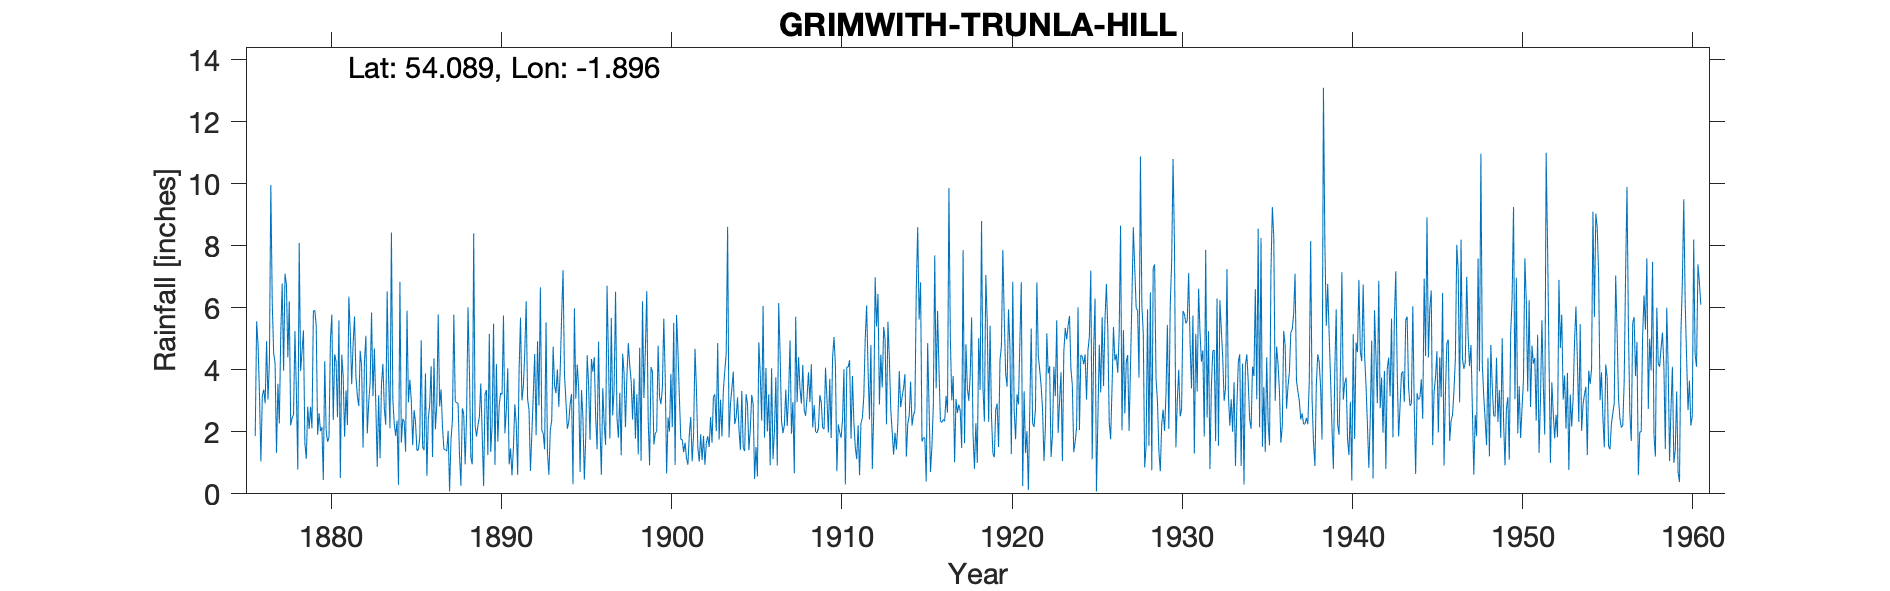

The file beside this chart, header and first rows:
GRIMWITH TREENLA HILL, , , , , , , , , , , , , , , , , , , , , , , 
Grid ref, SE069659, Long, -1.896, Lat, 54.09, Elevation, 1201, ft, , , , , , , , , , , , , , , 
Station no, 3341, , , , , , , , , , , , , , , , , , , , , , 
, 1870, 1871, 1872, 1873, 1874, 1875, 1876, 1877, 1878, 1879, 1880, 1881, 1882, 1883, 1884, 1885, 1886, 1887, 1888, 1889, 1890, 1891, 1892
January, , , , , , , 1.86, 6.16, 6.21, 1.13, 0.45, 0.51, 3.15, 4.69, 8.43, 2.95, 3.88, 2.17, 1.25, 1.85, 5.49, 1.46, 3.05
February, , , , , , , 5.56, 4.54, 2.21, 2.81, 4.28, 4.49, 2.83, 2.87, 3.06, 3.68, 0.58, 1.43, 0.26, 2.21, 0.93, 0.6, 2.71
March, , , , , , , 4.8, 4.21, 2.45, 2.09, 2.03, 3.8, 4.61, 0.87, 2.25, 3.03, 2.42, 1.42, 2.76, 2.48, 4.19, 1.48, 0.74
April, , , , , , , 3.19, 1.32, 2.55, 2.81, 1.68, 1.84, 4.11, 3.18, 1.87, 1.57, 2.87, 1.38, 2.56, 3.56, 1.69, 2.89, 1.95
May, , , , , , , 1.04, 3.55, 5.25, 2.11, 1.82, 3.34, 1.49, 1.15, 2.36, 2.7, 4.12, 2.03, 0.95, 1.94, 2.87, 2.25, 3.18
June, , , , , , , 3.16, 2.27, 3.33, 5.9, 4.95, 2.22, 4.25, 3.54, 0.29, 2.3, 1.19, 0.08, 2.56, 0.25, 3.25, 0.61, 4.51
July, , , , , , , 3.36, 5.14, 0.78, 5.92, 5.78, 6.36, 5.1, 4.19, 6.84, 1.4, 4.37, 1.74, 6.02, 3.21, 3.21, 3.98, 1.89
August, , , , , , , 2.92, 6.78, 8.09, 5.42, 2.38, 5.21, 1.95, 2.76, 1.65, 1.42, 2.08, 2.37, 3.91, 3.35, 5.75, 5.68, 4.92
September, , , , , , , 4.92, 3.97, 3.96, 1.9, 4.5, 3.54, 2.94, 2.23, 2.42, 1.81, 2.87, 5.78, 1.16, 1.25, 1.95, 3.01, 2.85
October, , , , , , , 3.04, 7.1, 4.59, 2.6, 4.27, 4.83, 3.59, 6.53, 2.33, 4.95, 5.79, 2.98, 0.95, 5.16, 2.69, 3.46, 6.66
November, , , , , , , 4.27, 6.75, 5.27, 2.03, 2.47, 5.72, 5.85, 3.73, 1.36, 1.52, 2.82, 2.94, 8.4, 1.35, 4.05, 4.55, 2.05
December, , , , , , , 9.96, 4.4, 1.64, 2.15, 5.59, 3.79, 3.15, 2.11, 5.91, 1.4, 3.37, 2.91, 2.21, 2.22, 0.95, 6.21, 1.95
Total, , , , , , , 48.08, 56.19, 46.33, 36.87, 40.2, 45.65, 43.02, 37.85, 38.77, 28.73, 36.36, 27.23, 32.99, 28.83, 37.02, 36.18, 36.46
IDR 1913 Total adj for arithmetic, , , , , , , , , , , , , , , , , , , , , , , 
